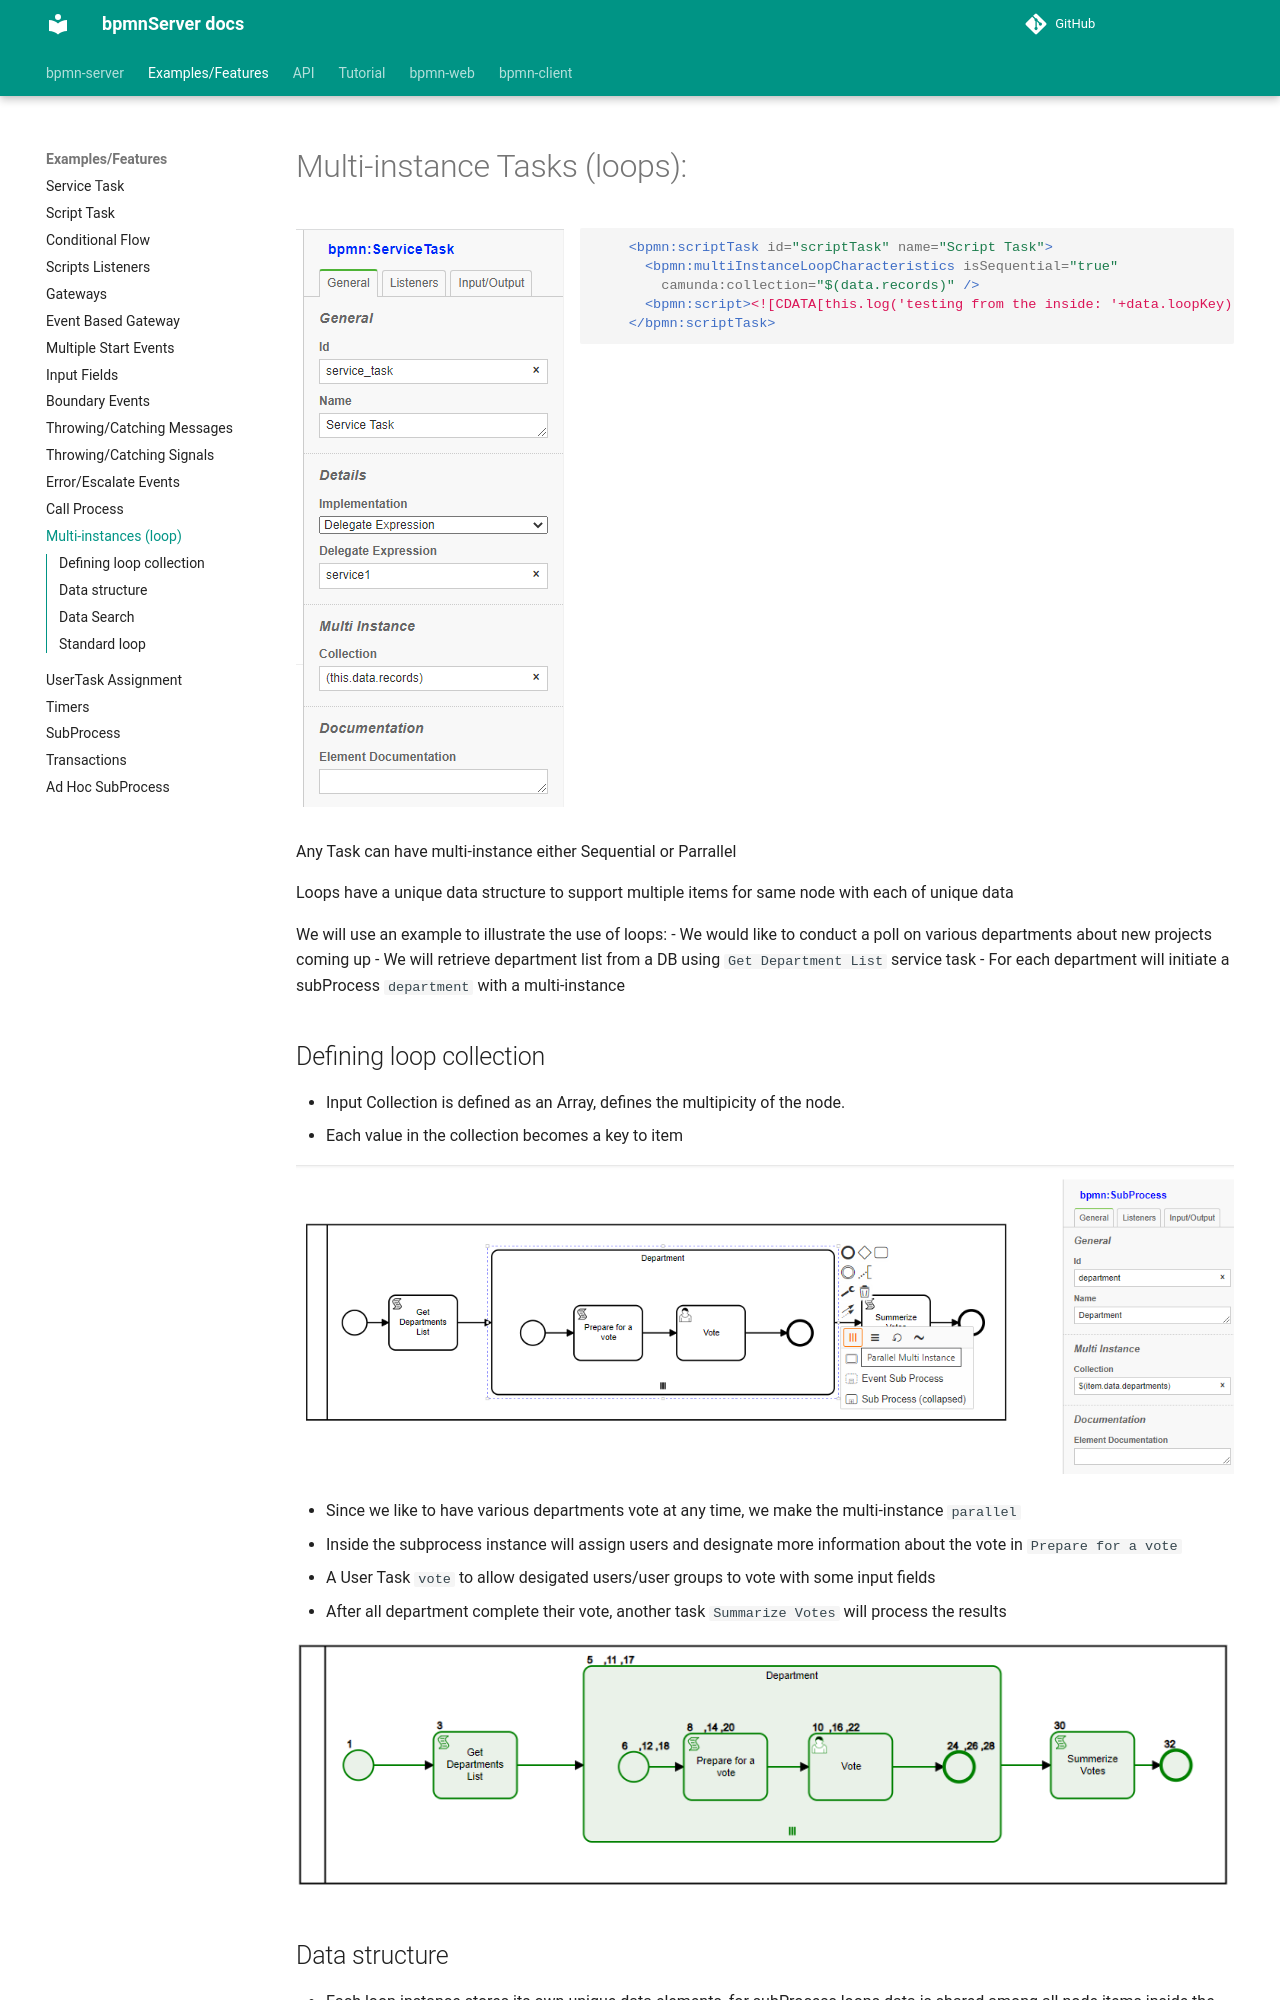

repository: bpmnServer/docs · page: examples/loop/index.html · generator: mkdocs

# Multi-instance Tasks (loops):


![Using Modeler](../images/bb-multi-instance.PNG){align=left}


```xml
    <bpmn:scriptTask id="scriptTask" name="Script Task">
      <bpmn:incoming>Flow_159xzcz</bpmn:incoming>
      <bpmn:outgoing>Flow_0t7z2os</bpmn:outgoing>
      <bpmn:multiInstanceLoopCharacteristics isSequential="true" 
        camunda:collection="$(data.records)" />
      <bpmn:script><![CDATA[this.log('testing from the inside: '+data.loopKey);]]></bpmn:script>
    </bpmn:scriptTask>
```

<div style="clear:both"></div>

Any Task can have multi-instance either Sequential or Parrallel

Loops have a unique data structure to support multiple items for same node with each of unique data

We will use an example to illustrate the use of loops:
- We would like to conduct a poll on various departments about new projects coming up
- We will retrieve department list from a DB using `Get Department List` service task
- For each department will initiate a subProcess `department` with a multi-instance
